Run: headless pygame with SDL's dummy video driver; simulated clock (each Clock.tick advances the game by its frame time, no real sleeping); random seed 0; keys injected as events and as key.get_pressed() state; no mouse input.
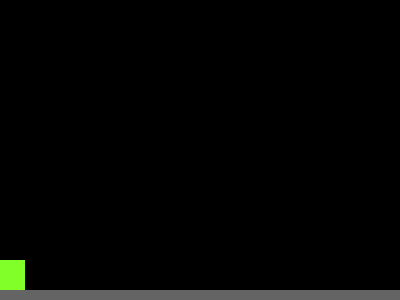
Frame 1 of 4 · flips 1–60 · no input
Frame 2 of 4 · flips 61–180 · tapped SPACE, RETURN · held RIGHT (→), D · screen unchanged from frame 1, image omitted
Frame 3 of 4 · flips 181–300 · held DOWN (↓), S · screen unchanged from frame 2, image omitted
Frame 4 of 4 · flips 301–420 · held LEFT (←), A, UP (↑), W · screen unchanged from frame 3, image omitted

The pygame program that drew these frames:

import pygame, sys

from pygame.locals import QUIT

GRAY = (100, 100, 100)

class Player(pygame.sprite.Sprite):
    def __init__(self):
        super().__init__()
        self.surf = pygame.Surface((30, 30))
        self.surf.fill((128,255,40))
        self.rect = self.surf.get_rect(center = (10, 275))

class Platform:

    def __init__(self, width, height, x, y):
        self.width = width
        self.height = height
        self.rect = pygame.Rect(x, y, width, height)

    def draw(self, surface):
        pygame.draw.rect(surface, GRAY, self.rect)


WINDOW_WIDTH = 400 # в этой переменной будем хранить шириниу создаваемого окна
WINDOW_HEIGHT = 300 # в этой переменной будем хранить высоту создаваемого окна
window = pygame.display.set_mode((WINDOW_WIDTH, WINDOW_HEIGHT))
pygame.display.set_caption('Platformer')

NEON_BLUE = (173, 216, 230)
clock = pygame.time.Clock()
FPS = 30
P1 = Player()
platform = Platform(400, 10, 0, 290)
all_sprites = pygame.sprite.Group()
all_sprites.add(P1)

while True:
    for event in pygame.event.get():
        if event.type == QUIT:
            pygame.quit()
            sys.exit()

    window.fill((0,0,0))
    platform.draw(window)

    for entity in all_sprites:
        window.blit(entity.surf, entity.rect)

    pygame.display.update()
    clock.tick(FPS)
